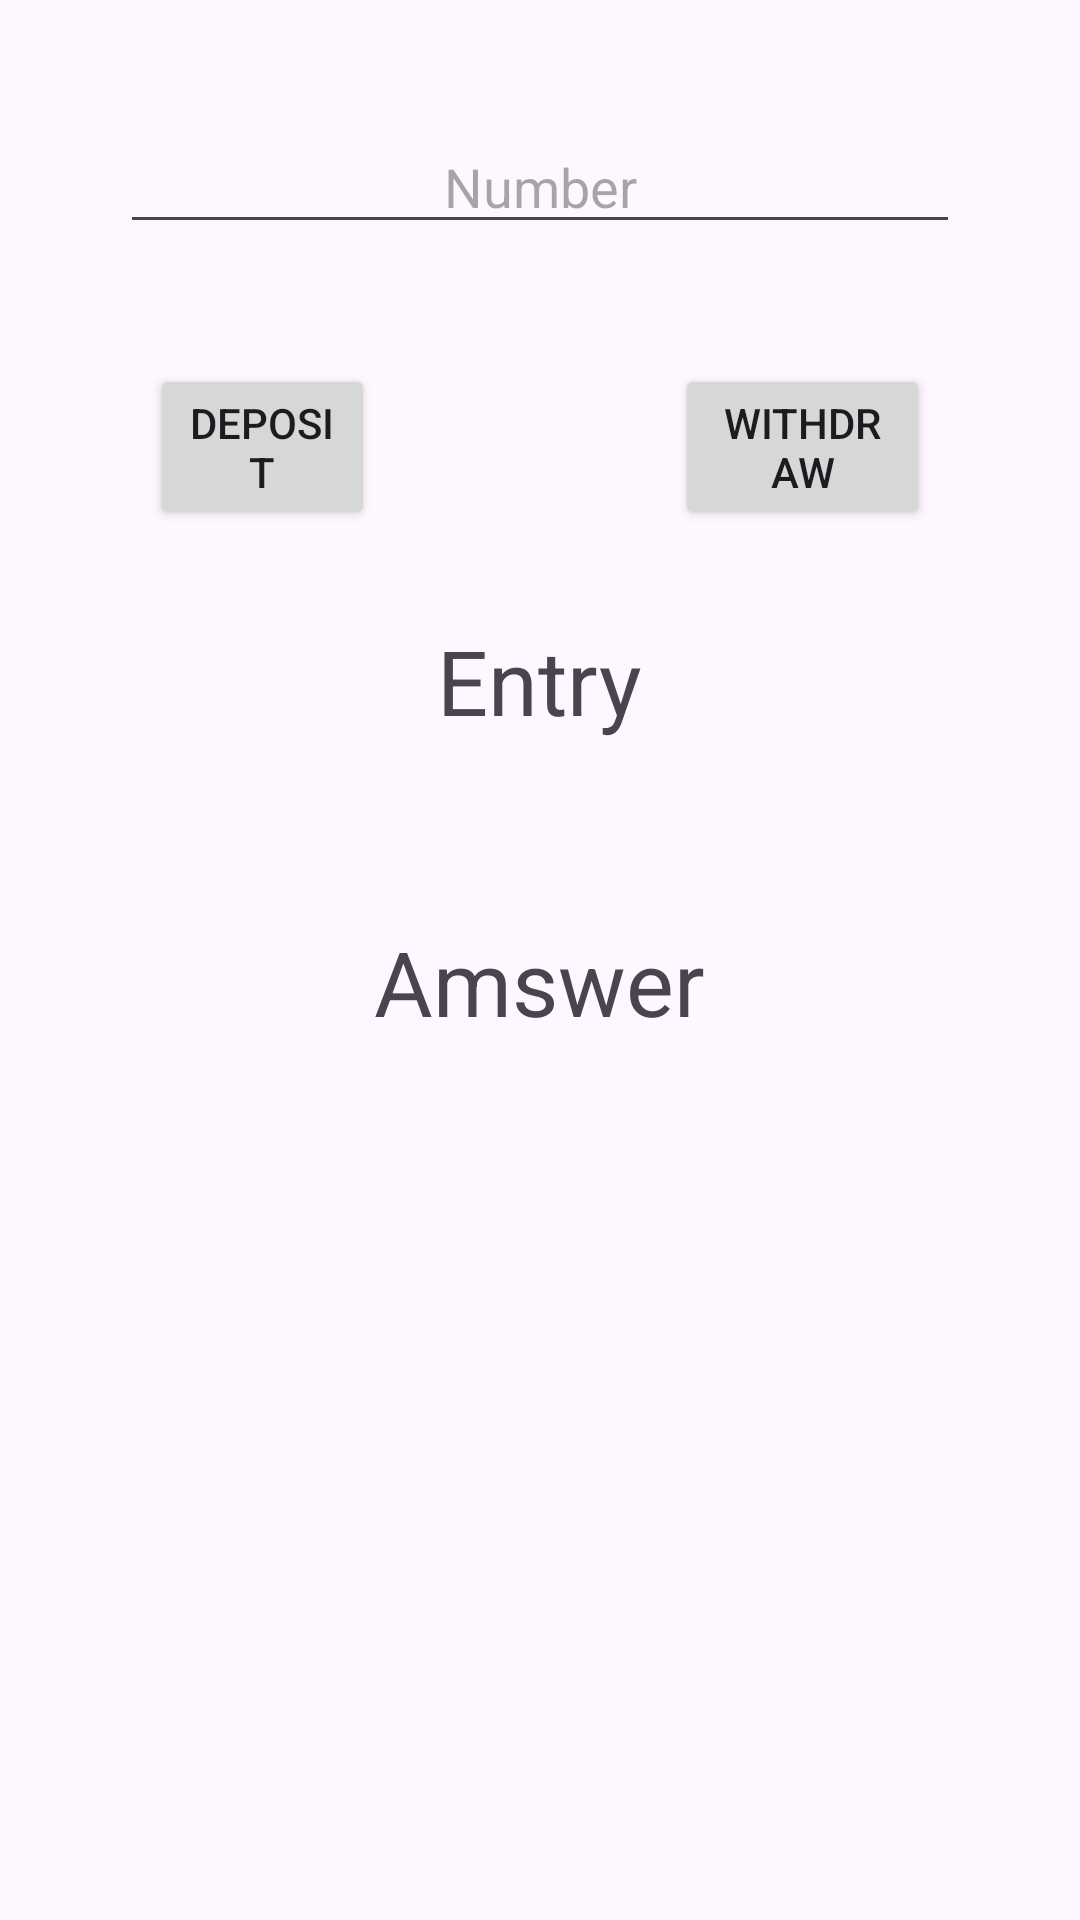

This screen was rendered from an Android layout file. Write that file and the resources it references.
<!-- AndroidManifest.xml: application theme Theme.CalculatorActApp -->
<!-- res/layout/activity_bank.xml -->
<?xml version="1.0" encoding="utf-8"?>
<LinearLayout xmlns:android="http://schemas.android.com/apk/res/android"
    xmlns:app="http://schemas.android.com/apk/res-auto"
    xmlns:tools="http://schemas.android.com/tools"
    android:layout_width="match_parent"
    android:layout_height="match_parent"
    tools:context=".BankAct"
    android:orientation="vertical">

    <EditText
        android:id="@+id/edtNumber"
        android:layout_width="match_parent"
        android:layout_height="wrap_content"
        android:hint="Number"
        android:layout_margin="40dp"
        android:gravity="center"
        android:inputType="number"/>

    <LinearLayout
        android:layout_width="match_parent"
        android:layout_height="wrap_content"
        android:orientation="horizontal">

        <Button
            android:id="@+id/btnDeposit"
            android:layout_width="wrap_content"
            android:layout_height="wrap_content"
            android:text="Deposit"
            android:layout_weight="1"
            android:layout_marginHorizontal="50dp"/>

        <Button
            android:id="@+id/btnWithdraw"
            android:layout_width="wrap_content"
            android:layout_height="wrap_content"
            android:text="Withdraw"
            android:layout_weight="1"
            android:layout_marginHorizontal="50dp"/>

    </LinearLayout>

    <TextView
        android:id="@+id/tvEntry"
        android:layout_width="wrap_content"
        android:layout_height="wrap_content"
        android:text="Entry"
        android:layout_gravity="center"
        android:textSize="30dp"
        android:layout_margin="30dp"/>


    <TextView
        android:id="@+id/tvAnswer"
        android:layout_width="wrap_content"
        android:layout_height="wrap_content"
        android:text="Amswer"
        android:layout_gravity="center"
        android:textSize="30dp"
        android:layout_margin="30dp"/>

</LinearLayout>
<!-- resources referenced by this layout -->
<resources>
  <style name="Theme.CalculatorActApp" parent="Base.Theme.CalculatorActApp" />
  <style name="Base.Theme.CalculatorActApp" parent="Theme.Material3.DayNight.NoActionBar">
          
          
      </style>
</resources>
